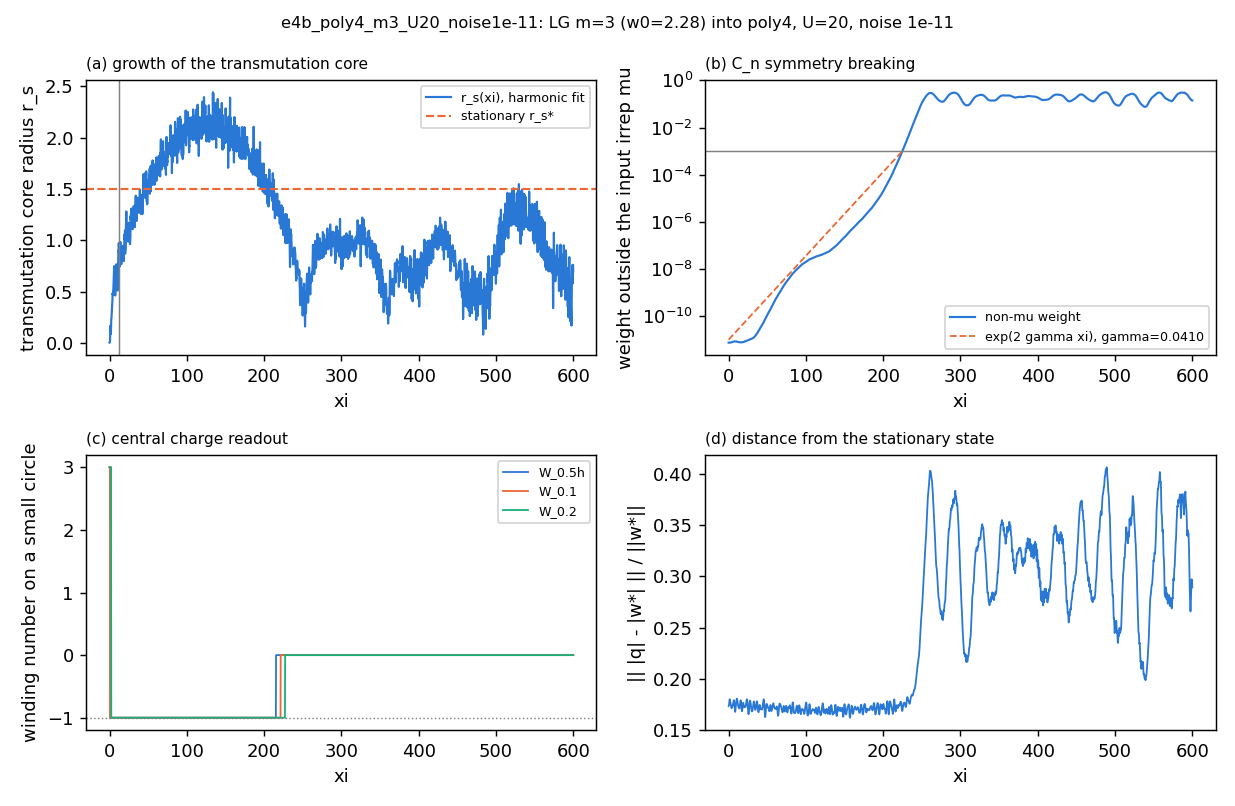

Values plotted in this chart, from the file beside it:
z, power, peak, mu_weight, nonmu_weight, central, deviation, n_singularities, W_0.5h, W_0.1, W_0.2, W_0.4, cv_over_cm_r0.2, l_dom_r0.2, cv_over_cm_r0.5, l_dom_r0.5, cv_over_cm_r1, l_dom_r1, r_s_fit
0.0, 20, 0.7408, 1, 7.538162429671506e-12, 3, 0.1732, 0, 3, 3, 3, 3.0, 6.472231581473428e-05, 3, 7.456090006866871e-06, 3, 1.6621370481830915e-06, 3, 0.001606
0.25, 20, 0.7435, 1, 7.540030352512883e-12, 3.0, 0.1735, , 3.0, 3.0, 3.0, 3.0, 0.0003783, 3, 3.457452469556788e-05, 3, 2.8135015301563826e-05, 3, 0.003883
0.5, 20, 0.7502, 1, 7.543405742179252e-12, 3, 0.1746, , 3, 3, 3.0, 3, 0.002887, 3, 0.0004662, 3, 0.0001846, 3, 0.01073
0.75, 20, 0.7579, 1, 7.549067167962119e-12, 3.0, 0.1766, , 3.0, 3, 3.0, 3.0, 0.02637, 3, 0.002285, 3, 0.0003226, 3, 0.03636
1.0, 20, 0.7637, 1, 7.556584697583675e-12, -1, 0.1787, 4, -1, -1, 3.0, 3.0, 0.4336, 3, 0.01233, 3, 0.003572, 3, 0.167
1.25, 20, 0.7669, 1, 7.565855893128388e-12, -1, 0.1797, , -1, -1, 3, 3, 0.2548, 3, 0.01008, 3, 0.004851, 3, 0.1129
1.5, 20, 0.7672, 1, 7.577297109536745e-12, -1.0, 0.1796, , -1.0, -1, 3, 3.0, 0.5131, 3, 0.05473, 3, 0.006976, 3, 0.1409
1.75, 20, 0.7654, 1, 7.591313888965229e-12, -1, 0.1787, , -1, 3.0, 3.0, 3, 0.1931, 3, 0.04662, 3, 0.01607, 3, 0.08591
2.0, 20, 0.7641, 1, 7.608317304327881e-12, -1.0, 0.1776, 4, -1.0, -1, 3, 3.0, 0.7753, 3, 0.1174, 3, 0.02383, 3, 0.1736
2.25, 20, 0.7651, 1, 7.628525550115712e-12, -1, 0.1765, , -1, -1, -1, 3, 1.272, -1, 0.1804, 3, 0.03475, 3, 0.2338
2.5, 20, 0.7678, 1, 7.65216527558894e-12, -1, 0.1756, , -1, -1, -1, 3.0, 1.481, -1, 0.2305, 3, 0.04847, 3, 0.2356
2.75, 20, 0.7718, 1, 7.679284173668437e-12, -1.0, 0.1747, , -1.0, -1, -1, 3, 1.884, -1, 0.303, 3, 0.06508, 3, 0.2798
3.0, 20, 0.7767, 1, 7.709864653460545e-12, -1, 0.1735, 12, -1, -1, -1, 3, 2.577, -1, 0.3823, 3, 0.08346, 3, 0.3335
3.25, 20, 0.781, 1, 7.744022857138363e-12, -1, 0.1723, , -1, -1, -1, 3.0, 3.207, -1, 0.4886, 3, 0.1053, 3, 0.3529
3.5, 20, 0.7845, 1, 7.781844247346097e-12, -1.0, 0.1715, , -1.0, -1, -1, 3.0, 3.944, -1, 0.6026, 3, 0.1288, 3, 0.3856
3.75, 20, 0.7877, 1, 7.823290599414539e-12, -1, 0.1712, , -1, -1, -1.0, -1, 4.68, -1, 0.7275, 3, 0.1534, 3, 0.4182
4.0, 20, 0.7903, 1, 7.868092007485652e-12, -1, 0.1712, 4, -1, -1.0, -1, -1, 5.803, -1, 0.8492, 3, 0.1773, 3, 0.4826
4.25, 20, 0.792, 1, 7.915995880765793e-12, -1, 0.1714, , -1, -1, -1.0, -1, 5.893, -1, 0.9385, 3, 0.1991, 3, 0.4678
4.5, 20, 0.7925, 1, 7.966372641608383e-12, -1, 0.1717, , -1, -1, -1, -1, 6.417, -1, 0.9989, 3, 0.217, 3, 0.4916
4.75, 20, 0.7927, 1, 8.01865916481343e-12, -1.0, 0.1722, , -1.0, -1, -1, -1, 6.571, -1, 1.026, -1, 0.2375, 3, 0.5081
5.0, 20, 0.7911, 1, 8.072398033159406e-12, -1, 0.1728, 4, -1, -1, -1.0, -1.0, 7.072, -1, 1.143, -1, 0.2554, 3, 0.5315
5.25, 20, 0.7891, 1, 8.127631992496063e-12, -1, 0.1737, , -1, -1, -1, -1, 8.367, -1, 1.262, -1, 0.2808, 3, 0.5877
5.5, 20, 0.785, 1, 8.184161357673484e-12, -1, 0.1748, , -1, -1, -1.0, -1, 9.601, -1, 1.437, -1, 0.3067, 3, 0.6277
5.75, 20, 0.7816, 1, 8.241030995938724e-12, -1.0, 0.1758, , -1.0, -1, -1, -1, 11.09, -1, 1.649, -1, 0.3283, 3, 0.6702
6.0, 20, 0.7803, 1, 8.296652733338854e-12, -1.0, 0.1767, 12, -1.0, -1, -1, -1, 12.86, -1, 1.783, -1, 0.3429, 3, 0.7472
6.25, 20, 0.7825, 1, 8.350289862933549e-12, -1, 0.1775, , -1, -1, -1, -1, 11.89, -1, 1.779, -1, 0.3431, 3, 0.6809
6.5, 20, 0.7868, 1, 8.401263144765217e-12, -1, 0.1784, , -1, -1, -1, -1, 11.21, -1, 1.667, -1, 0.3292, 3, 0.6558
6.75, 20, 0.7896, 1, 8.44848856926899e-12, -1.0, 0.1789, , -1.0, -1.0, -1, -1, 10.12, -1, 1.451, -1, 0.2995, 3, 0.6598
7.0, 20, 0.7977, 1, 8.490451137044427e-12, -1.0, 0.1787, 4, -1.0, -1, -1, -1, 6.804, -1, 1.119, -1, 0.2665, 3, 0.5126
7.25, 20, 0.8023, 1, 8.52515198639088e-12, -1, 0.1772, , -1, -1, -1, -1, 5.465, -1, 0.8952, 3, 0.2395, 3, 0.4672
7.5, 20, 0.8024, 1, 8.551607226504144e-12, -1, 0.1748, , -1, -1, -1, -1, 5.362, -1, 0.8929, 3, 0.2312, 3, 0.4614
7.75, 20, 0.7978, 1, 8.569620742492194e-12, -1, 0.1719, , -1, -1, -1, -1, 6.851, -1, 1.046, -1, 0.2453, 3, 0.5201
8.0, 20, 0.7907, 1, 8.579506273652175e-12, -1, 0.1692, 11, -1, -1, -1, -1, 7.967, -1, 1.216, -1, 0.2664, 3, 0.5829
8.25, 20, 0.7822, 1, 8.581827807163497e-12, -1, 0.1676, , -1, -1, -1, -1, 8.946, -1, 1.392, -1, 0.2952, 3, 0.6059
8.5, 20, 0.7763, 1, 8.576850574550367e-12, -1, 0.1675, , -1, -1, -1.0, -1, 10.36, -1, 1.569, -1, 0.3227, 3, 0.6465
8.75, 20, 0.7762, 1, 8.565128800890507e-12, -1, 0.1687, , -1, -1, -1, -1, 13.08, -1, 1.742, -1, 0.3495, 3, 0.7658
9.0, 20, 0.7747, 1, 8.547546613766873e-12, -1.0, 0.1708, 8, -1.0, -1.0, -1, -1, 11.33, -1, 1.811, -1, 0.3693, 3, 0.6761
9.25, 20, 0.7731, 1, 8.52495144522915e-12, -1, 0.1729, , -1, -1, -1, -1, 12.9, -1, 1.874, -1, 0.3778, 3, 0.7284
9.5, 20, 0.7728, 1, 8.49793153927679e-12, -1.0, 0.1748, , -1.0, -1, -1, -1, 12.24, -1, 1.892, -1, 0.3743, 3, 0.6668
9.75, 20, 0.7756, 1, 8.467106188411273e-12, -1, 0.1766, , -1, -1, -1, -1, 12.21, -1, 1.738, -1, 0.3554, 3, 0.7156
10.0, 20, 0.7798, 1, 8.432739197017372e-12, -1, 0.1781, 4, -1, -1.0, -1, -1, 8.971, -1, 1.466, -1, 0.329, 3, 0.5993
10.25, 20, 0.7832, 1, 8.395058465414812e-12, -1, 0.1793, , -1, -1, -1, -1.0, 6.933, -1, 1.211, -1, 0.3072, 3, 0.5095
10.5, 20, 0.7836, 1, 8.35429628348026e-12, -1, 0.1802, , -1, -1, -1.0, -1, 6.201, -1, 1.047, -1, 0.306, 3, 0.5153
10.75, 20, 0.7812, 1, 8.310840676344672e-12, -1, 0.1804, , -1, -1, -1, -1, 7.648, -1, 1.258, -1, 0.346, 3, 0.5649
11.0, 20, 0.7763, 1, 8.265968226786152e-12, -1, 0.1797, 8, -1, -1, -1, -1.0, 12.06, -1, 1.847, -1, 0.4124, 3, 0.7094
11.25, 20, 0.7708, 1, 8.221048614765306e-12, -1, 0.1783, , -1, -1, -1, -1, 16.05, -1, 2.4, -1, 0.4917, 3, 0.8176
11.5, 20, 0.7686, 1, 8.176854868825202e-12, -1, 0.1767, , -1, -1, -1, -1, 19.32, -1, 2.787, -1, 0.5569, 3, 0.9001
11.75, 20, 0.77, 1, 8.133886008172886e-12, -1, 0.1752, , -1, -1, -1, -1.0, 19.46, -1, 3.072, -1, 0.6014, 3, 0.8861
12.0, 20, 0.7721, 1, 8.09245203255949e-12, -1, 0.174, 16, -1, -1, -1, -1, 21.69, -1, 3.146, -1, 0.6189, 3, 0.9739
12.25, 20, 0.7758, 1, 8.052957277290157e-12, -1, 0.1733, , -1, -1, -1, -1, 19.64, -1, 2.995, -1, 0.6153, 3, 0.8804
12.5, 20, 0.7806, 1, 8.015793491457367e-12, -1, 0.1729, , -1, -1, -1, -1, 16.66, -1, 2.678, -1, 0.6003, 3, 0.8362
12.75, 20, 0.7857, 1, 7.981587967742766e-12, -1, 0.1727, , -1, -1, -1, -1, 15.92, -1, 2.493, -1, 0.5789, 3, 0.801
13.0, 20, 0.7895, 1, 7.950751147140123e-12, -1, 0.1722, 12, -1, -1, -1.0, -1, 14.34, -1, 2.397, -1, 0.5738, 3, 0.7424
13.25, 20, 0.7912, 1, 7.923082157615245e-12, -1, 0.1715, , -1, -1, -1, -1, 16.3, -1, 2.529, -1, 0.589, 3, 0.8173
13.5, 20, 0.7901, 1, 7.898108984931674e-12, -1, 0.1709, , -1, -1, -1.0, -1, 17.8, -1, 2.771, -1, 0.6161, 3, 0.8594
13.75, 20, 0.7888, 1, 7.87555943322806e-12, -1, 0.1708, , -1, -1, -1, -1, 21.04, -1, 3.061, -1, 0.6544, 3, 0.9412
14.0, 20, 0.7866, 1, 7.855146115117306e-12, -1, 0.1712, 8, -1, -1, -1, -1, 22.93, -1, 3.317, -1, 0.6841, 3, 0.9834
14.25, 20, 0.786, 1, 7.836973135528976e-12, -1, 0.1722, , -1, -1, -1, -1.0, 22.17, -1, 3.395, -1, 0.6979, 3, 0.9495
14.5, 20, 0.7882, 1, 7.821299691643273e-12, -1, 0.1736, , -1, -1, -1.0, -1, 21.46, -1, 3.357, -1, 0.6883, 3, 0.9073
14.75, 20, 0.7925, 1, 7.808483139458376e-12, -1, 0.1752, , -1, -1.0, -1, -1.0, 18.2, -1, 3.181, -1, 0.6669, 3, 0.8169
... 2,341 more rows
